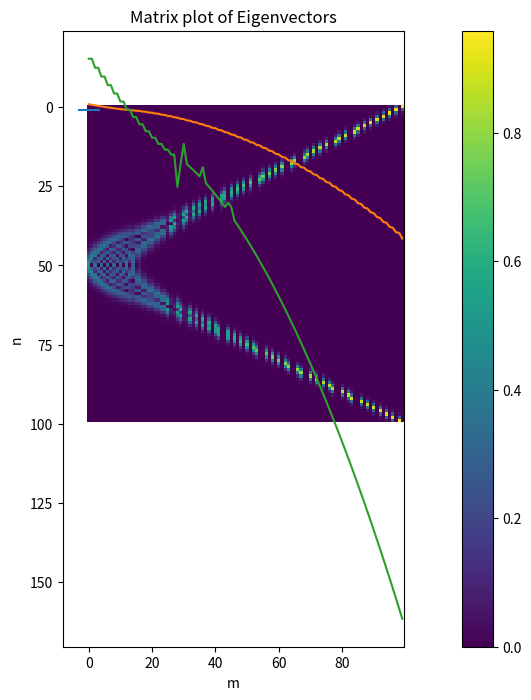

Source code (Python):
import numpy as np
import scipy.linalg
import matplotlib.pyplot as plt
import matplotlib
import scipy.special


# ---------- numerical -------------------
def tridiagonal_matrix(x, Ec=0.214, Ej=52, ng=0.0):
    # where x is the size of the matrix
    # x should be even
    # allows for negative values of n
    diag = [4 * Ec * (m - ng) ** 2 for m in range(int(-x / 2), int(x / 2))]
    off_diag = [-Ej / 2] * (x - 1)
    vals, vectors = scipy.linalg.eigh_tridiagonal(diag, off_diag)
    vals = np.real(vals)
    return vals, vectors


def plot_eigenvector(vector):
    # create a heatmap plot of eigenvectors
    plt.imshow(abs(vector))
    plt.colorbar(orientation='vertical')
    plt.xlabel("m")
    plt.ylabel("n")
    plt.title("Matrix plot of Eigenvectors")
    plt.show()


s = 100
matplotlib.rcParams['figure.figsize'] = (15, 8)
simple_vals, simple_vectors = tridiagonal_matrix(s)
plot_eigenvector(simple_vectors)


# -------------- analytical ----------------------------
def analytical_energy(k, Ec=0.214, Ej=52, ng=0.0):
    q = -2 * Ej / Ec
    r = k + 1 - (k + 1) % 2 + 2 * ng * (-1) ** k
    mat = 4 * Ec * scipy.special.mathieu_a(int(r), q)
    return mat


def analytical_wavefunction(k, Ec=0.214, Ej=52, ng=0.0):
    # generates a wavefunction between -pi and pi
    Ek = analytical_energy(k, Ec, Ej, ng)
    const1 = int(4 * Ek / Ec)
    const2 = -2 * Ej / Ec
    print(Ek, const1, const2)
    pi_range = np.arange(-np.pi, np.pi, 0.01)
    mathieu_c = np.array([scipy.special.mathieu_cem(const1, const2, theta / 2.0)[0] for theta in pi_range])
    mathieu_s = np.array([scipy.special.mathieu_sem(const1, const2, theta / 2.0)[0] for theta in pi_range])
    ex = np.exp([(1j * ng * theta) / np.sqrt(2 * np.pi) for theta in pi_range])
    return ex * (mathieu_c + (1j * (-1) ** (k + 1)) * mathieu_s)
    # return ex, mathieu_c, mathieu_s


a = analytical_wavefunction(1, 1, 1)
# print(a)
plt.plot(np.arange(-np.pi, np.pi, 0.01), abs(a) ** 2)
plt.show()

# ------------------------- compare methods ---------------------
ej = 52.0
simple_vals, simple_vectors = tridiagonal_matrix(s, ng=0.1)

plt.plot(np.real(simple_vals) / ej)
plt.show()
ana = [analytical_energy(i, ng=0.1) / ej for i in range(0, s)]
plt.plot(ana)
plt.show()
